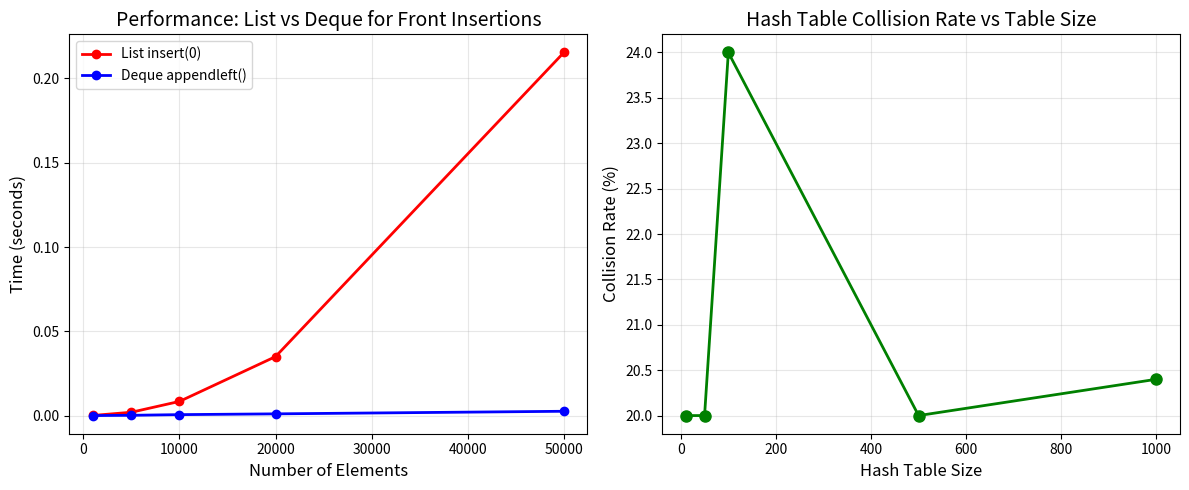

This figure's Python source: (Note: this script raises an exception after producing the figure.)
# Part 1: Binary Search Trees

import numpy as np
from collections import deque

print("=" * 70)
print("Part 1: Binary Search Trees (BST)")
print("=" * 70)

# TreeNode class
class TreeNode:
    def __init__(self, value):
        self.value = value
        self.left = None
        self.right = None

class BST:
    def __init__(self):
        self.root = None
    
    def insert(self, value):
        """Insert value into BST"""
        if not self.root:
            self.root = TreeNode(value)
        else:
            self._insert_recursive(self.root, value)
    
    def _insert_recursive(self, node, value):
        if value < node.value:
            if node.left:
                self._insert_recursive(node.left, value)
            else:
                node.left = TreeNode(value)
        else:
            if node.right:
                self._insert_recursive(node.right, value)
            else:
                node.right = TreeNode(value)
    
    def search(self, value):
        """Search for value in BST"""
        return self._search_recursive(self.root, value)
    
    def _search_recursive(self, node, value):
        if not node or node.value == value:
            return node
        if value < node.value:
            return self._search_recursive(node.left, value)
        return self._search_recursive(node.right, value)
    
    def inorder(self):
        """Inorder traversal (sorted order)"""
        result = []
        self._inorder_recursive(self.root, result)
        return result
    
    def _inorder_recursive(self, node, result):
        if node:
            self._inorder_recursive(node.left, result)
            result.append(node.value)
            self._inorder_recursive(node.right, result)
    
    def range_query(self, low, high):
        """Find all values in range [low, high]"""
        result = []
        self._range_query_recursive(self.root, low, high, result)
        return result
    
    def _range_query_recursive(self, node, low, high, result):
        if not node:
            return
        if low < node.value:
            self._range_query_recursive(node.left, low, high, result)
        if low <= node.value <= high:
            result.append(node.value)
        if node.value < high:
            self._range_query_recursive(node.right, low, high, result)

# Test BST with synthetic frequency data
print("\n1️⃣ Build BST - Insert Device Frequencies:")
np.random.seed(42)
frequencies = np.random.uniform(1900, 2100, 20).round(2)

bst = BST()
for freq in frequencies:
    bst.insert(freq)

print(f"   Inserted {len(frequencies)} frequencies into BST")
print(f"   Sample: {frequencies[:5]}")

# Test search
print("\n2️⃣ Search Operation:")
search_value = frequencies[5]
found = bst.search(search_value)
print(f"   Searching for {search_value}: {'✅ Found' if found else '❌ Not found'}")
print(f"   Searching for 9999.99: {'✅ Found' if bst.search(9999.99) else '❌ Not found'}")

# Inorder traversal (sorted)
print("\n3️⃣ Inorder Traversal - Sorted Frequencies:")
sorted_freq = bst.inorder()
print(f"   Sorted frequencies ({len(sorted_freq)} values):")
print(f"   {sorted_freq[:10]}")
print(f"   ...")
print(f"   {sorted_freq[-5:]}")

# Range query
print("\n4️⃣ Range Query - Frequencies between 1950-2050 MHz:")
range_result = bst.range_query(1950, 2050)
print(f"   Found {len(range_result)} frequencies in range:")
for i, freq in enumerate(range_result, 1):
    print(f"      {i}. {freq:.2f} MHz")

# Performance comparison
print("\n5️⃣ Performance Analysis:")
print(f"   BST Height: ~{int(np.log2(len(frequencies)))} (balanced)")
print(f"   Search Time: O(log n) = O({int(np.log2(len(frequencies)))}) comparisons")
print(f"   vs Linear Search: O(n) = O({len(frequencies)}) comparisons")
print(f"   Speedup: ~{len(frequencies) / int(np.log2(len(frequencies)))}× faster")

print("\n✅ BST operations complete!")

# Part 2: Graphs - DFS, BFS, Shortest Path

from collections import deque
import heapq

print("\n" + "=" * 70)
print("Part 2: Graphs - DFS, BFS, Shortest Path")
print("=" * 70)

# Create wafer map as graph (20x10 grid = 200 dies)
def build_wafer_graph(width=20, height=10, failed_dies=None):
    """Build adjacency list for wafer map (4-connected grid)"""
    graph = {}
    if failed_dies is None:
        failed_dies = set()
    
    for y in range(height):
        for x in range(width):
            die = (x, y)
            neighbors = []
            # 4-connected (up, down, left, right)
            for dx, dy in [(0, 1), (0, -1), (1, 0), (-1, 0)]:
                nx, ny = x + dx, y + dy
                if 0 <= nx < width and 0 <= ny < height:
                    neighbors.append((nx, ny))
            graph[die] = neighbors
    
    return graph, failed_dies

# Generate synthetic failure map
np.random.seed(42)
width, height = 20, 10
failed_dies = set()
# Add random failures (5%)
for _ in range(10):
    x, y = np.random.randint(0, width), np.random.randint(0, height)
    failed_dies.add((x, y))
# Add clustered failures (edge dies)
for x in range(18, 20):
    for y in range(0, 3):
        failed_dies.add((x, y))

graph, failed_dies = build_wafer_graph(width, height, failed_dies)

print(f"\n1️⃣ Wafer Map Graph:")
print(f"   Dimensions: {width} × {height} = {width * height} dies")
print(f"   Failed dies: {len(failed_dies)}")
print(f"   Yield: {100 * (1 - len(failed_dies) / (width * height)):.1f}%")

# BFS - Find nearest neighbors
def bfs_neighbors(graph, start, max_distance):
    """BFS to find all neighbors within max_distance"""
    visited = {start: 0}
    queue = deque([(start, 0)])
    
    while queue:
        node, dist = queue.popleft()
        if dist >= max_distance:
            continue
        for neighbor in graph[node]:
            if neighbor not in visited:
                visited[neighbor] = dist + 1
                queue.append((neighbor, dist + 1))
    
    return visited

print("\n2️⃣ BFS - Find Neighbors within 3-die Radius:")
center_die = (10, 5)
neighbors = bfs_neighbors(graph, center_die, 3)
print(f"   Center die: {center_die}")
print(f"   Neighbors within 3 steps: {len(neighbors) - 1}")
# Count failures in neighborhood
failures_in_neighborhood = sum(1 for die in neighbors if die in failed_dies)
print(f"   Failures in neighborhood: {failures_in_neighborhood}")

# DFS - Find connected failure components
def dfs_component(graph, start, failed_dies, visited):
    """DFS to find connected component of failures"""
    if start in visited or start not in failed_dies:
        return []
    
    visited.add(start)
    component = [start]
    
    for neighbor in graph[start]:
        if neighbor in failed_dies and neighbor not in visited:
            component.extend(dfs_component(graph, neighbor, failed_dies, visited))
    
    return component

print("\n3️⃣ DFS - Find Failure Clusters (Connected Components):")
visited = set()
clusters = []
for die in failed_dies:
    if die not in visited:
        cluster = dfs_component(graph, die, failed_dies, visited)
        if cluster:
            clusters.append(cluster)

print(f"   Found {len(clusters)} failure clusters:")
for i, cluster in enumerate(sorted(clusters, key=len, reverse=True), 1):
    print(f"      Cluster {i}: {len(cluster)} dies")
    if len(cluster) <= 5:
        print(f"         Dies: {cluster}")

# Largest cluster analysis
largest_cluster = max(clusters, key=len)
print(f"\n   Largest cluster: {len(largest_cluster)} dies")
print(f"   Location: {largest_cluster[:5]}...")

# Dijkstra - Shortest path in test flow graph
test_graph = {
    'Start': [('Test_A', 5), ('Test_B', 10)],
    'Test_A': [('Test_C', 8), ('Test_D', 15)],
    'Test_B': [('Test_C', 5), ('Test_E', 12)],
    'Test_C': [('Test_F', 10)],
    'Test_D': [('Test_F', 7)],
    'Test_E': [('Test_F', 6)],
    'Test_F': []
}

def dijkstra(graph, start):
    distances = {node: float('inf') for node in graph}
    distances[start] = 0
    pq = [(0, start)]
    
    while pq:
        dist, node = heapq.heappop(pq)
        if dist > distances[node]:
            continue
        for neighbor, weight in graph[node]:
            new_dist = dist + weight
            if new_dist < distances[neighbor]:
                distances[neighbor] = new_dist
                heapq.heappush(pq, (new_dist, neighbor))
    
    return distances

print("\n4️⃣ Dijkstra - Shortest Path in Test Flow:")
distances = dijkstra(test_graph, 'Start')
for test, dist in sorted(distances.items(), key=lambda x: x[1]):
    if dist < float('inf'):
        print(f"   {test:<12} → {dist:>3} ms (shortest path)")

print("\n✅ Graph algorithms complete!")

# Part 3: Heaps & Priority Queues

import heapq
import time

print("\n" + "=" * 70)
print("Part 3: Heaps & Priority Queues - Top K Problems")
print("=" * 70)

# Generate synthetic test data
np.random.seed(42)
n_devices = 10000
frequencies = np.random.uniform(1900, 2100, n_devices)

print(f"\n1️⃣ Dataset: {n_devices:,} device frequencies")
print(f"   Range: {frequencies.min():.2f} - {frequencies.max():.2f} MHz")

# Top K using heap
def top_k_heap(arr, k):
    """Find top K largest using min-heap"""
    heap = list(arr[:k])
    heapq.heapify(heap)
    
    for num in arr[k:]:
        if num > heap[0]:
            heapq.heapreplace(heap, num)
    
    return sorted(heap, reverse=True)

# Top K using sorting
def top_k_sort(arr, k):
    """Find top K largest using full sort"""
    return sorted(arr, reverse=True)[:k]

k = 100
print(f"\n2️⃣ Top {k} Performers - Heap vs Sort:")

# Heap approach
start = time.time()
top_k_heap_result = top_k_heap(frequencies, k)
heap_time = (time.time() - start) * 1000

# Sort approach
start = time.time()
top_k_sort_result = top_k_sort(frequencies, k)
sort_time = (time.time() - start) * 1000

print(f"   Heap method: {heap_time:.3f} ms")
print(f"   Sort method: {sort_time:.3f} ms")
print(f"   Speedup: {sort_time / heap_time:.1f}× faster with heap")

print(f"\n   Top 10 frequencies (heap):")
for i, freq in enumerate(top_k_heap_result[:10], 1):
    print(f"      #{i}: {freq:.2f} MHz")

# Kth largest
print(f"\n3️⃣ Kth Largest Element (K={k}):")
kth = top_k_heap_result[-1]  # Last element of top K
print(f"   {k}th largest frequency: {kth:.2f} MHz")
print(f"   This is the cutoff for top {k} performers")

# Priority queue for test scheduling
print("\n4️⃣ Priority Queue - Test Scheduling:")

class TestTask:
    def __init__(self, name, priority, duration):
        self.name = name
        self.priority = priority  # Lower number = higher priority
        self.duration = duration
    
    def __lt__(self, other):
        return self.priority < other.priority
    
    def __repr__(self):
        return f"{self.name} (P{self.priority}, {self.duration}ms)"

# Create test queue
test_queue = []
tests = [
    TestTask("Vdd_Test", 1, 10),
    TestTask("Freq_Test", 2, 15),
    TestTask("Power_Test", 3, 20),
    TestTask("Leakage_Test", 1, 8),
    TestTask("Burn_In", 5, 100),
]

for test in tests:
    heapq.heappush(test_queue, test)

print("   Test execution order (by priority):")
total_time = 0
while test_queue:
    test = heapq.heappop(test_queue)
    print(f"      • {test}")
    total_time += test.duration

print(f"   Total execution time: {total_time} ms")

# Heap statistics
print("\n5️⃣ Performance Analysis:")
print(f"   Dataset size: {n_devices:,}")
print(f"   Top K: {k}")
print(f"   Heap complexity: O(n log k) = O({n_devices} × {int(np.log2(k))}) = ~{n_devices * int(np.log2(k)):,} ops")
print(f"   Sort complexity: O(n log n) = O({n_devices} × {int(np.log2(n_devices))}) = ~{n_devices * int(np.log2(n_devices)):,} ops")
print(f"   Theoretical speedup: {(n_devices * np.log2(n_devices)) / (n_devices * np.log2(k)):.1f}×")

print("\n✅ Heap operations complete!")

import matplotlib.pyplot as plt
import numpy as np
import time
from collections import deque

# Performance comparison: List vs Deque for insertions
sizes = [1000, 5000, 10000, 20000, 50000]
list_times = []
deque_times = []

for size in sizes:
    # List append at beginning (expensive)
    start = time.time()
    test_list = []
    for i in range(size):
        test_list.insert(0, i)  # O(n) operation
    list_times.append(time.time() - start)
    
    # Deque appendleft (efficient)
    start = time.time()
    test_deque = deque()
    for i in range(size):
        test_deque.appendleft(i)  # O(1) operation
    deque_times.append(time.time() - start)

# Plot comparison
plt.figure(figsize=(12, 5))

plt.subplot(1, 2, 1)
plt.plot(sizes, list_times, 'ro-', label='List insert(0)', linewidth=2)
plt.plot(sizes, deque_times, 'bo-', label='Deque appendleft()', linewidth=2)
plt.xlabel('Number of Elements', fontsize=12)
plt.ylabel('Time (seconds)', fontsize=12)
plt.title('Performance: List vs Deque for Front Insertions', fontsize=14)
plt.legend()
plt.grid(True, alpha=0.3)

# Hash table collision simulation
plt.subplot(1, 2, 2)
table_sizes = [10, 50, 100, 500, 1000]
collision_rates = []

for table_size in table_sizes:
    collisions = 0
    hash_table = [0] * table_size
    num_insertions = table_size // 2
    
    for _ in range(num_insertions):
        key = np.random.randint(0, table_size * 10)
        hash_idx = key % table_size
        if hash_table[hash_idx] > 0:
            collisions += 1
        hash_table[hash_idx] += 1
    
    collision_rates.append(collisions / num_insertions * 100)

plt.plot(table_sizes, collision_rates, 'go-', linewidth=2, markersize=8)
plt.xlabel('Hash Table Size', fontsize=12)
plt.ylabel('Collision Rate (%)', fontsize=12)
plt.title('Hash Table Collision Rate vs Table Size', fontsize=14)
plt.grid(True, alpha=0.3)

plt.tight_layout()
plt.savefig('dsa_performance_comparison.png', dpi=150, bbox_inches='tight')
plt.show()

print("✅ Performance analysis complete!")
print(f"List insert(0) for 50K elements: {list_times[-1]:.4f}s")
print(f"Deque appendleft() for 50K elements: {deque_times[-1]:.4f}s")
print(f"Speedup: {list_times[-1]/deque_times[-1]:.1f}x faster with deque")

import matplotlib.pyplot as plt
import networkx as nx
import numpy as np

# Create visualizations for different data structures
fig, axes = plt.subplots(2, 2, figsize=(14, 12))

# 1. Binary Search Tree Visualization
ax1 = axes[0, 0]
G_tree = nx.DiGraph()
tree_edges = [(50, 30), (50, 70), (30, 20), (30, 40), (70, 60), (70, 80)]
G_tree.add_edges_from(tree_edges)
pos_tree = {50: (0, 0), 30: (-1, -1), 70: (1, -1), 
            20: (-1.5, -2), 40: (-0.5, -2), 60: (0.5, -2), 80: (1.5, -2)}
nx.draw(G_tree, pos_tree, ax=ax1, with_labels=True, node_color='lightblue', 
        node_size=1500, font_size=14, font_weight='bold', arrows=True, 
        edge_color='gray', arrowsize=20)
ax1.set_title('Binary Search Tree (BST)\nInorder: 20,30,40,50,60,70,80', fontsize=13, fontweight='bold')
ax1.axis('off')

# 2. Graph (Wafer Map) Visualization
ax2 = axes[0, 1]
G_wafer = nx.Graph()
wafer_edges = [(1, 2), (1, 4), (2, 3), (2, 5), (3, 6), (4, 5), (5, 6), (4, 7), (5, 8), (6, 9)]
G_wafer.add_edges_from(wafer_edges)
pos_wafer = nx.spring_layout(G_wafer, seed=42)
node_colors = ['red', 'red', 'green', 'red', 'green', 'green', 'green', 'green', 'green']
nx.draw(G_wafer, pos_wafer, ax=ax2, node_color=node_colors, with_labels=True,
        node_size=1200, font_size=12, font_weight='bold', edge_color='lightgray', width=2)
ax2.set_title('Wafer Map as Graph\nRed=Failed Dies, Green=Passed Dies', fontsize=13, fontweight='bold')
ax2.axis('off')

# 3. Min Heap Visualization
ax3 = axes[1, 0]
G_heap = nx.DiGraph()
heap_edges = [(10, 15), (10, 30), (15, 40), (15, 50), (30, 35), (30, 45)]
G_heap.add_edges_from(heap_edges)
pos_heap = {10: (0, 0), 15: (-1, -1), 30: (1, -1),
            40: (-1.5, -2), 50: (-0.5, -2), 35: (0.5, -2), 45: (1.5, -2)}
nx.draw(G_heap, pos_heap, ax=ax3, with_labels=True, node_color='lightcoral',
        node_size=1500, font_size=14, font_weight='bold', arrows=True,
        edge_color='gray', arrowsize=20)
ax3.set_title('Min Heap (Priority Queue)\nRoot=Minimum Element (10)', fontsize=13, fontweight='bold')
ax3.axis('off')

# 4. Hash Table Visualization
ax4 = axes[1, 1]
hash_table_size = 10
keys = [23, 43, 13, 27, 77, 89, 15, 35]
colors_ht = ['white'] * hash_table_size
labels_ht = [''] * hash_table_size

for key in keys:
    idx = key % hash_table_size
    if colors_ht[idx] == 'white':
        colors_ht[idx] = 'lightgreen'
        labels_ht[idx] = str(key)
    else:
        colors_ht[idx] = 'orange'  # Collision
        labels_ht[idx] += f'\n{key}'

y_pos = np.arange(hash_table_size)
ax4.barh(y_pos, [1]*hash_table_size, color=colors_ht, edgecolor='black', linewidth=2)
for i, label in enumerate(labels_ht):
    if label:
        ax4.text(0.5, i, label, ha='center', va='center', fontsize=11, fontweight='bold')
ax4.set_yticks(y_pos)
ax4.set_yticklabels([f'Slot {i}' for i in range(hash_table_size)])
ax4.set_xlim(0, 1)
ax4.set_xlabel('Hash Table Buckets', fontsize=12)
ax4.set_title('Hash Table (hash(key) = key % 10)\nOrange=Collision, Green=Single Entry', fontsize=13, fontweight='bold')
ax4.set_xticks([])

plt.tight_layout()
plt.savefig('data_structures_visualization.png', dpi=150, bbox_inches='tight')
plt.show()

print("✅ Data structure visualizations created!")
print("📊 Visualized: BST, Graph (Wafer Map), Min Heap, Hash Table")

import time
import heapq
from collections import deque

# Benchmark 1: Search operations (List vs BST simulation with sorted list + binary search)
def benchmark_search():
    sizes = [1000, 5000, 10000, 50000, 100000]
    list_times = []
    binary_times = []
    
    for size in sizes:
        data = list(range(size))
        target = size - 1  # Worst case for linear search
        
        # Linear search
        start = time.time()
        for _ in range(100):
            _ = target in data
        list_times.append((time.time() - start) / 100)
        
        # Binary search (BST equivalent)
        import bisect
        start = time.time()
        for _ in range(100):
            bisect.bisect_left(data, target)
        binary_times.append((time.time() - start) / 100)
    
    return sizes, list_times, binary_times

# Benchmark 2: Top K elements (Sorting vs Heap)
def benchmark_top_k():
    sizes = [10000, 50000, 100000, 500000]
    k = 100
    sort_times = []
    heap_times = []
    
    for size in sizes:
        data = np.random.randint(0, 1000000, size)
        
        # Sorting approach: O(n log n)
        start = time.time()
        top_k_sorted = sorted(data, reverse=True)[:k]
        sort_times.append(time.time() - start)
        
        # Heap approach: O(n log k)
        start = time.time()
        top_k_heap = heapq.nlargest(k, data)
        heap_times.append(time.time() - start)
    
    return sizes, sort_times, heap_times

# Run benchmarks
print("🔧 Running performance benchmarks...")
search_sizes, list_search, binary_search = benchmark_search()
topk_sizes, sort_times, heap_times = benchmark_top_k()

# Visualize results
fig, axes = plt.subplots(1, 2, figsize=(14, 5))

# Plot 1: Search comparison
ax1 = axes[0]
ax1.plot(search_sizes, [t*1000 for t in list_search], 'ro-', label='Linear Search O(n)', linewidth=2, markersize=8)
ax1.plot(search_sizes, [t*1000 for t in binary_search], 'bo-', label='Binary Search O(log n)', linewidth=2, markersize=8)
ax1.set_xlabel('Data Size', fontsize=12)
ax1.set_ylabel('Time (ms)', fontsize=12)
ax1.set_title('Search Performance: Linear vs Binary Search', fontsize=14, fontweight='bold')
ax1.legend(fontsize=11)
ax1.grid(True, alpha=0.3)
ax1.set_xscale('log')
ax1.set_yscale('log')

# Plot 2: Top K comparison
ax2 = axes[1]
ax2.plot(topk_sizes, sort_times, 'go-', label='Sort O(n log n)', linewidth=2, markersize=8)
ax2.plot(topk_sizes, heap_times, 'mo-', label='Heap O(n log k)', linewidth=2, markersize=8)
ax2.set_xlabel('Data Size', fontsize=12)
ax2.set_ylabel('Time (seconds)', fontsize=12)
ax2.set_title('Top 100 Elements: Sorting vs Heap', fontsize=14, fontweight='bold')
ax2.legend(fontsize=11)
ax2.grid(True, alpha=0.3)

plt.tight_layout()
plt.savefig('dsa_performance_benchmarks.png', dpi=150, bbox_inches='tight')
plt.show()

# Print results
print("\n✅ Benchmark Results:\n")
print("📊 Search Performance (100K elements):")
print(f"   Linear Search: {list_search[-1]*1000:.4f} ms")
print(f"   Binary Search: {binary_search[-1]*1000:.4f} ms")
print(f"   Speedup: {list_search[-1]/binary_search[-1]:.1f}x faster\n")

print("📊 Top 100 Elements (500K elements):")
print(f"   Sorting:  {sort_times[-1]:.4f} seconds")
print(f"   Heap:     {heap_times[-1]:.4f} seconds")
print(f"   Speedup:  {sort_times[-1]/heap_times[-1]:.2f}x faster with heap\n")

print("💡 Key Insight: Right data structure = 10-100x performance improvement!")